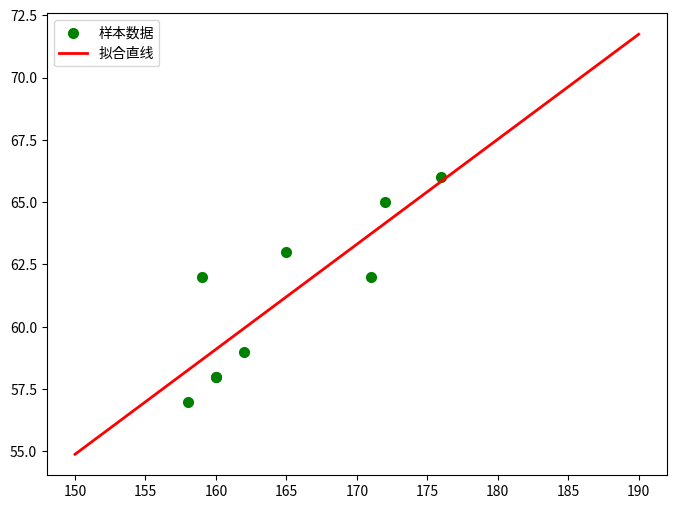

Source code (Python):

import numpy as np
import scipy as sp
import matplotlib.pyplot as plt
from scipy.optimize import leastsq
 
#样本数据(Xi,Yi)，需要转换成数组(列表)形式
Xi=np.array([160,165,158,172,159,176,160,162,171])
Yi=np.array([58,63,57,65,62,66,58,59,62])
 
##需要拟合的函数func 
def func(p,x):
    k,b=p
    return k*x+b
 
##偏差函数：x,y都是列表:这里的x,y更上面的Xi,Yi中是一一对应的
def error(p,x,y):
    return func(p,x)-y
 
#k,b的初始值，可以任意设定,经过几次试验，发现p0的值会影响cost的值：Para[1]
p0=[2,10]
 
#把error函数中除了p0以外的参数打包到args中(使用要求)
Para=leastsq(error,p0,args=(Xi,Yi))

#读取结果
k,b=Para[0]
print("k=",k,"b=",b)
 
#画样本点
plt.figure(figsize=(8,6)) ##指定图像比例： 8：6
plt.scatter(Xi,Yi,color="green",label="样本数据",linewidth=2) 
 
#画拟合直线
x=np.linspace(150,190,100) ##在150-190直接画100个连续点
y=k*x+b ##函数式
plt.plot(x,y,color="red",label="拟合直线",linewidth=2) 
plt.legend() #绘制图例
plt.show()